The GitHub repository brunofaria27/image-processing contains a labelled image folder "separate-dataset" with 6 categories: ASC H, ASC US, HSIL, LSIL, negative for intraepithelial lesion, SCC. Examples follow, each with its label.

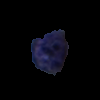
Label: HSIL

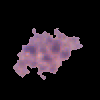
Label: ASC US

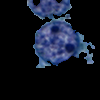
Label: SCC

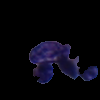
Label: HSIL

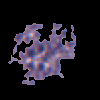
Label: LSIL

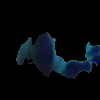
Label: negative for intraepithelial lesion
